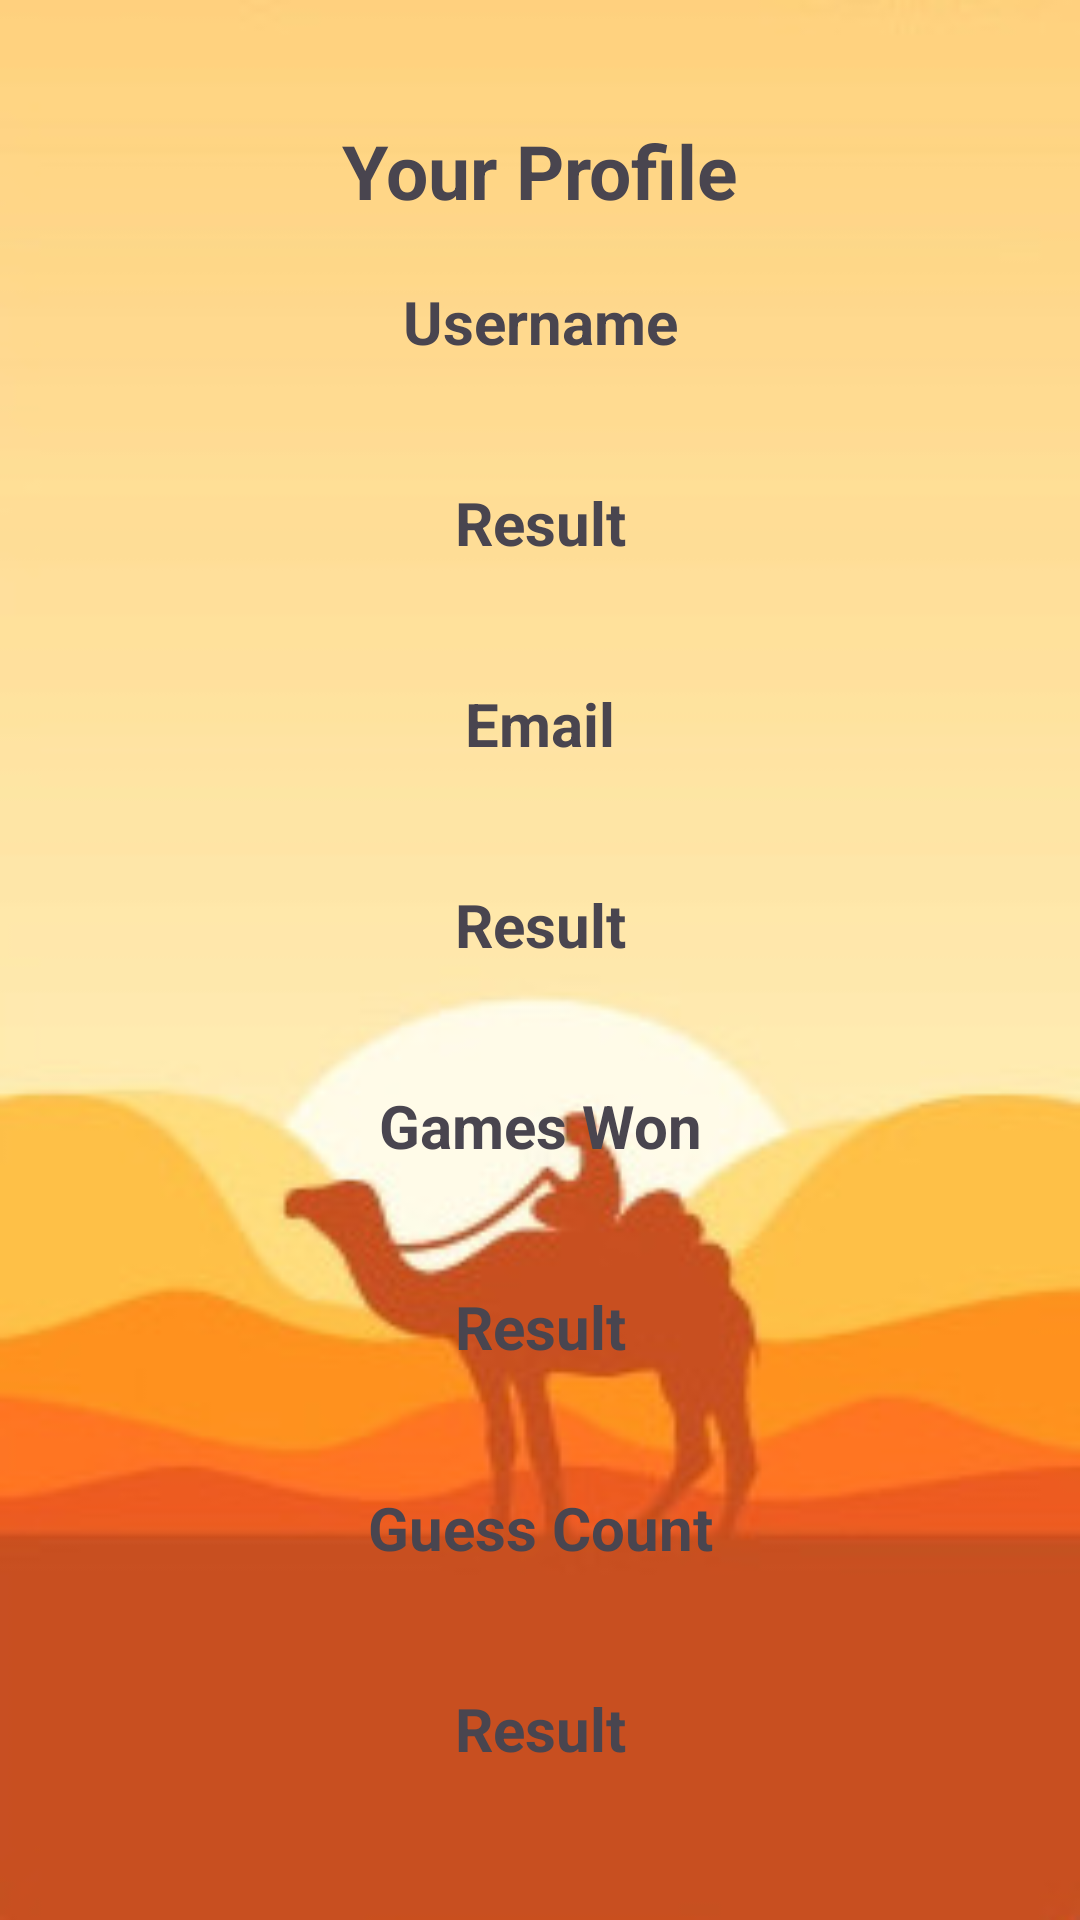

Layout XML and referenced resources for this Android screen:
<!-- AndroidManifest.xml: application theme Theme.FinalExam -->
<!-- res/layout/activity_profile.xml -->
<?xml version="1.0" encoding="utf-8"?>
<LinearLayout xmlns:android="http://schemas.android.com/apk/res/android"
    xmlns:app="http://schemas.android.com/apk/res-auto"
    xmlns:tools="http://schemas.android.com/tools"
    android:layout_width="match_parent"
    android:layout_height="match_parent"
    tools:context=".ProfileActivity"
    android:background="@drawable/game_screen"
    android:padding="40dp"
    android:orientation="vertical">

    <TextView
        android:text="Your Profile"
        android:layout_width="match_parent"
        android:layout_height="wrap_content"
        android:textStyle="bold"
        android:textSize="25dp"
        android:layout_marginTop="0dp"
        android:gravity="center"/>

    <TextView
        android:text="Username"
        android:layout_width="match_parent"
        android:layout_height="wrap_content"
        android:textStyle="bold"
        android:textSize="20dp"
        android:layout_marginTop="20dp"
        android:gravity="center"/>

    <TextView
        android:id="@+id/username"
        android:text="Result"
        android:layout_width="match_parent"
        android:layout_height="wrap_content"
        android:textStyle="bold"
        android:textSize="20dp"
        android:layout_marginTop="40dp"
        android:gravity="center"/>

    <TextView
        android:text="Email"
        android:layout_width="match_parent"
        android:layout_height="wrap_content"
        android:textStyle="bold"
        android:textSize="20dp"
        android:layout_marginTop="40dp"
        android:gravity="center"/>

    <TextView
        android:id="@+id/email"
        android:text="Result"
        android:layout_width="match_parent"
        android:layout_height="wrap_content"
        android:textStyle="bold"
        android:textSize="20dp"
        android:layout_marginTop="40dp"
        android:gravity="center"/>

    <TextView
        android:text="Games Won"
        android:layout_width="match_parent"
        android:layout_height="wrap_content"
        android:textStyle="bold"
        android:textSize="20dp"
        android:layout_marginTop="40dp"
        android:gravity="center"/>

    <TextView
        android:id="@+id/gamesWon"
        android:text="Result"
        android:layout_width="match_parent"
        android:layout_height="wrap_content"
        android:textStyle="bold"
        android:textSize="20dp"
        android:layout_marginTop="40dp"
        android:gravity="center"/>

    <TextView
        android:text="Guess Count"
        android:layout_width="match_parent"
        android:layout_height="wrap_content"
        android:textStyle="bold"
        android:textSize="20dp"
        android:layout_marginTop="40dp"
        android:gravity="center"/>

    <TextView
        android:id="@+id/guessCount"
        android:text="Result"
        android:layout_width="match_parent"
        android:layout_height="wrap_content"
        android:textStyle="bold"
        android:textSize="20dp"
        android:layout_marginTop="40dp"
        android:gravity="center"/>

    <Button
        android:id="@+id/profileBackButton"
        android:layout_width="match_parent"
        android:layout_height="wrap_content"
        android:textStyle="bold"
        android:textSize="30dp"
        android:layout_marginTop="30dp"
        android:text="Back"/>


</LinearLayout>
<!-- resources referenced by this layout -->
<resources>
  <!-- drawable game_screen: jpg bitmap (drawable, 9699 bytes) -->
  <style name="Theme.FinalExam" parent="Base.Theme.FinalExam" />
  <style name="Base.Theme.FinalExam" parent="Theme.Material3.DayNight.NoActionBar">
          
          
      </style>
</resources>
